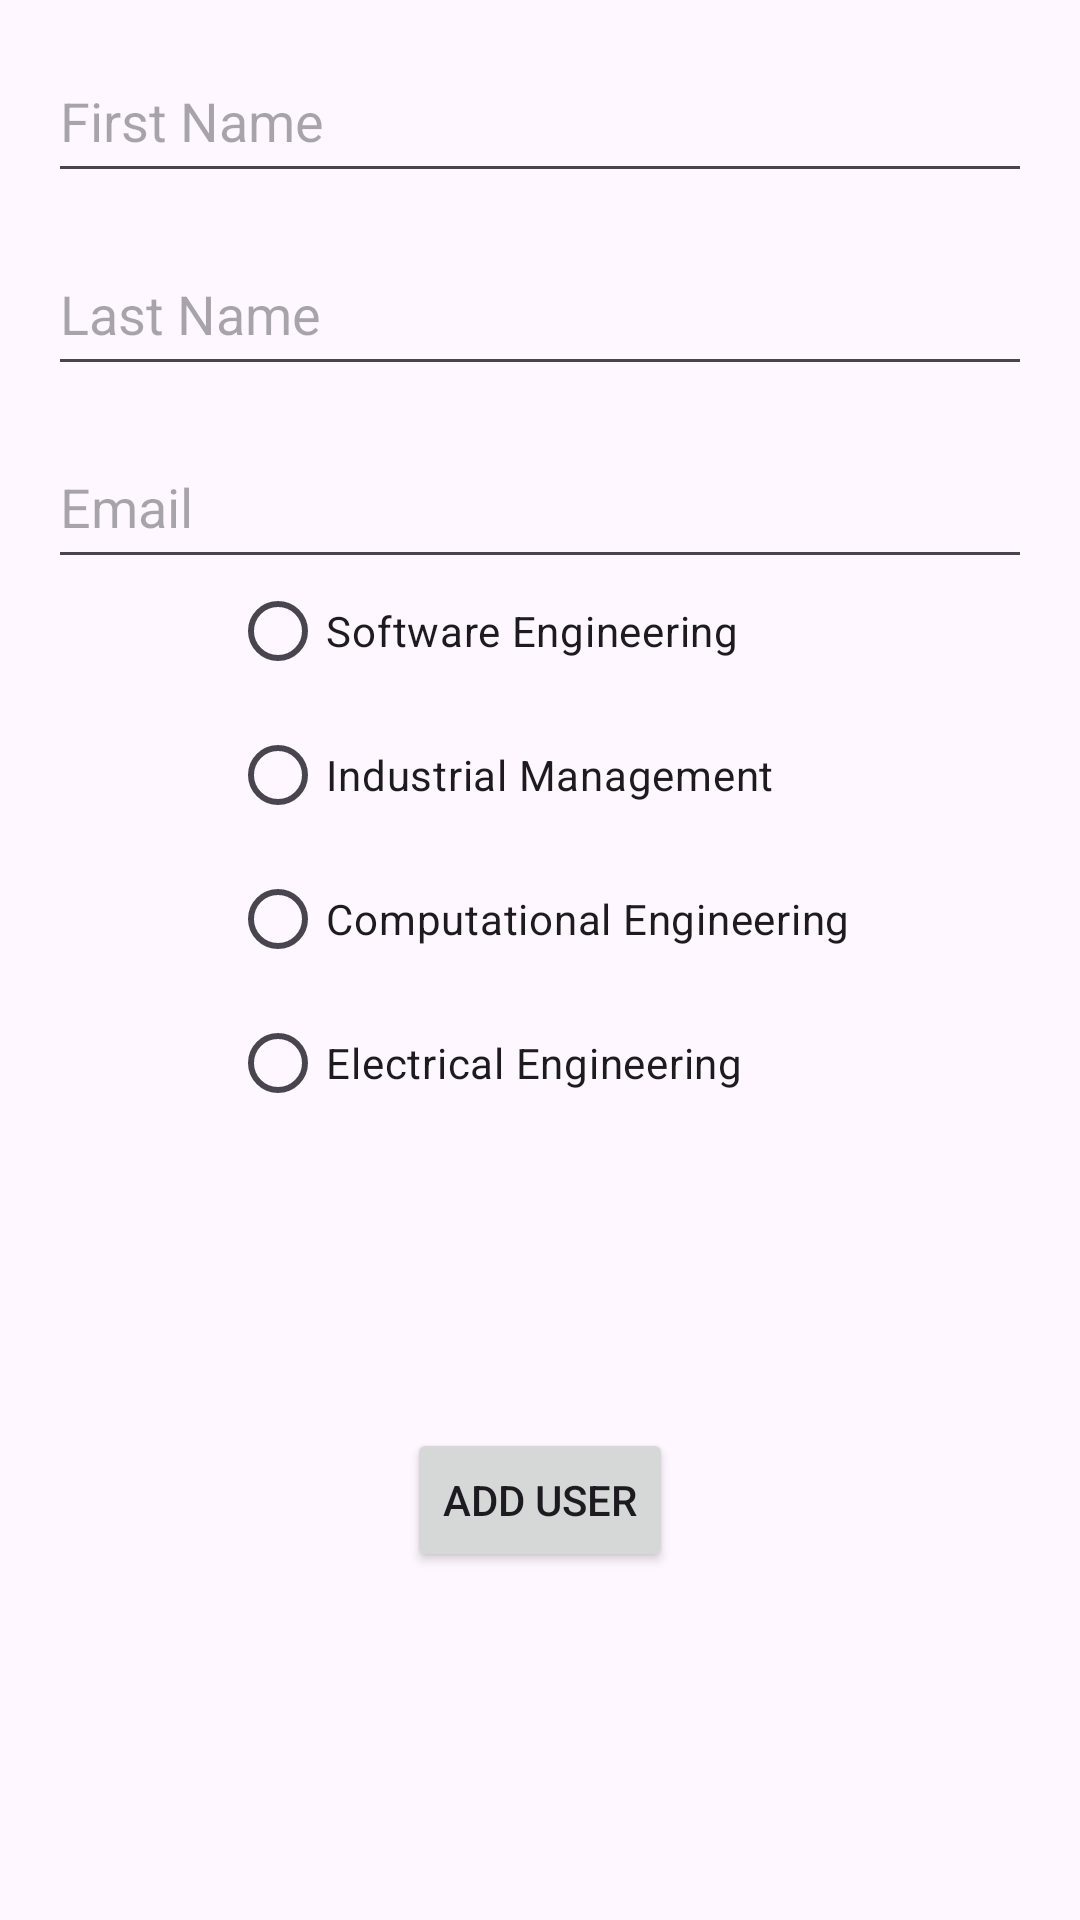

This screen was rendered from an Android layout file. Write that file and the resources it references.
<!-- AndroidManifest.xml: application theme Theme.Androidtoka -->
<!-- res/layout/activity_add_user.xml -->
<?xml version="1.0" encoding="utf-8"?>
<androidx.constraintlayout.widget.ConstraintLayout xmlns:android="http://schemas.android.com/apk/res/android"
    xmlns:app="http://schemas.android.com/apk/res-auto"
    xmlns:tools="http://schemas.android.com/tools"
    android:layout_width="match_parent"
    android:layout_height="match_parent"
    android:orientation="vertical"
    tools:context=".AddUserActivity">

    <EditText
        android:id="@+id/editFirstName"
        android:layout_width="match_parent"
        android:layout_height="wrap_content"
        android:layout_margin="16dp"
        android:hint="First Name"
        android:inputType="textPersonName"
        android:paddingVertical="12dp"
        app:layout_constraintEnd_toEndOf="parent"
        app:layout_constraintStart_toStartOf="parent"
        app:layout_constraintTop_toTopOf="parent" />

    <EditText
        android:id="@+id/editLastName"
        android:layout_width="match_parent"
        android:layout_height="wrap_content"
        android:layout_margin="16dp"
        android:hint="Last Name"
        android:inputType="textPersonName"
        android:paddingVertical="12dp"
        app:layout_constraintEnd_toEndOf="parent"
        app:layout_constraintStart_toStartOf="parent"
        app:layout_constraintTop_toBottomOf="@+id/editFirstName" />

    <EditText
        android:id="@+id/editEmail"
        android:layout_width="match_parent"
        android:layout_height="wrap_content"
        android:layout_margin="16dp"
        android:hint="Email"
        android:inputType="textEmailAddress"
        android:paddingVertical="12dp"
        app:layout_constraintEnd_toEndOf="parent"
        app:layout_constraintStart_toStartOf="parent"
        app:layout_constraintTop_toBottomOf="@+id/editLastName" />

    <RadioGroup
        android:id="@+id/radioDegreeProgram"
        android:layout_width="wrap_content"
        android:layout_height="wrap_content"
        android:layout_marginTop="24dp"
        app:layout_constraintBottom_toTopOf="@+id/addUserButton"
        app:layout_constraintEnd_toEndOf="parent"
        app:layout_constraintStart_toStartOf="parent"
        app:layout_constraintTop_toBottomOf="@+id/editFirstName">

        <RadioButton
            android:id="@+id/seRadioButton"
            android:layout_width="match_parent"
            android:layout_height="wrap_content"
            android:text="Software Engineering"
            tools:layout_editor_absoluteX="0dp"
            tools:layout_editor_absoluteY="248dp" />

        <RadioButton
            android:id="@+id/imRadioButton"
            android:layout_width="match_parent"
            android:layout_height="wrap_content"
            android:text="Industrial Management"
            tools:layout_editor_absoluteX="0dp"
            tools:layout_editor_absoluteY="297dp" />

        <RadioButton
            android:id="@+id/ceRadioButton"
            android:layout_width="match_parent"
            android:layout_height="wrap_content"
            android:text="Computational Engineering"
            tools:layout_editor_absoluteX="167dp"
            tools:layout_editor_absoluteY="367dp" />

        <RadioButton
            android:id="@+id/eeRadioButton"
            android:layout_width="match_parent"
            android:layout_height="wrap_content"
            android:text="Electrical Engineering"
            tools:layout_editor_absoluteX="170dp"
            tools:layout_editor_absoluteY="419dp" />

    </RadioGroup>

    <Button
        android:id="@+id/addUserButton"
        android:layout_width="wrap_content"
        android:layout_height="wrap_content"
        android:layout_marginBottom="116dp"
        android:text="Add user"
        app:layout_constraintBottom_toBottomOf="parent"
        app:layout_constraintEnd_toEndOf="parent"
        app:layout_constraintStart_toStartOf="parent" />

</androidx.constraintlayout.widget.ConstraintLayout>
<!-- resources referenced by this layout -->
<resources>
  <style name="Theme.Androidtoka" parent="Base.Theme.Androidtoka" />
  <style name="Base.Theme.Androidtoka" parent="Theme.Material3.DayNight.NoActionBar">
          
          
      </style>
</resources>
